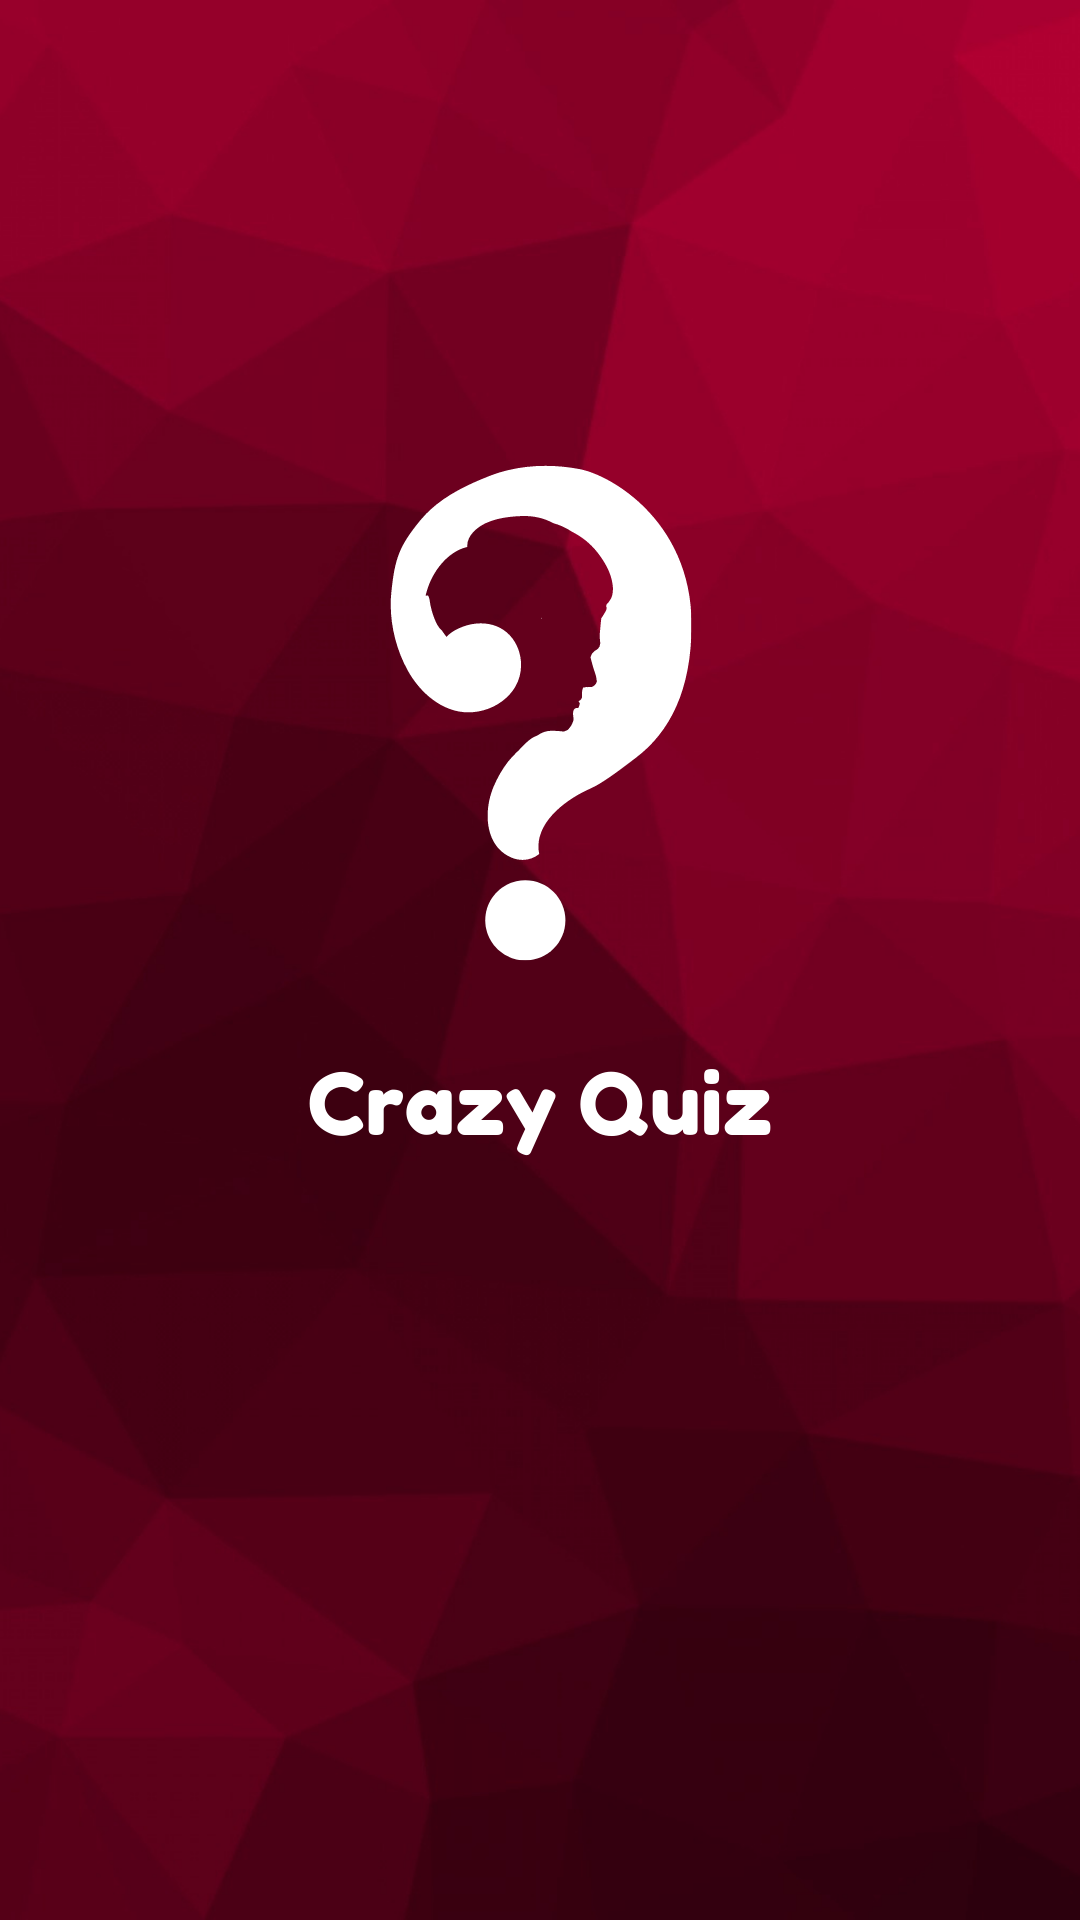

Produce the Android XML layout that renders to this screen, including the resource entries it uses.
<!-- AndroidManifest.xml: application theme AppTheme.NoActionBar -->
<!-- res/layout/activity_inicio.xml -->
<?xml version="1.0" encoding="utf-8"?>
<androidx.constraintlayout.widget.ConstraintLayout xmlns:android="http://schemas.android.com/apk/res/android"
    xmlns:app="http://schemas.android.com/apk/res-auto"
    xmlns:tools="http://schemas.android.com/tools"
    android:layout_width="match_parent"
    android:layout_height="match_parent"
    android:background="@drawable/iniciocq"
    tools:context=".InicioActivity">

</androidx.constraintlayout.widget.ConstraintLayout>
<!-- resources referenced by this layout -->
<resources>
  <!-- drawable iniciocq: png bitmap (drawable, 292077 bytes) -->
  <style name="AppTheme.NoActionBar">
          <item name="windowActionBar">false</item>
          <item name="windowNoTitle">true</item>
      </style>
</resources>
